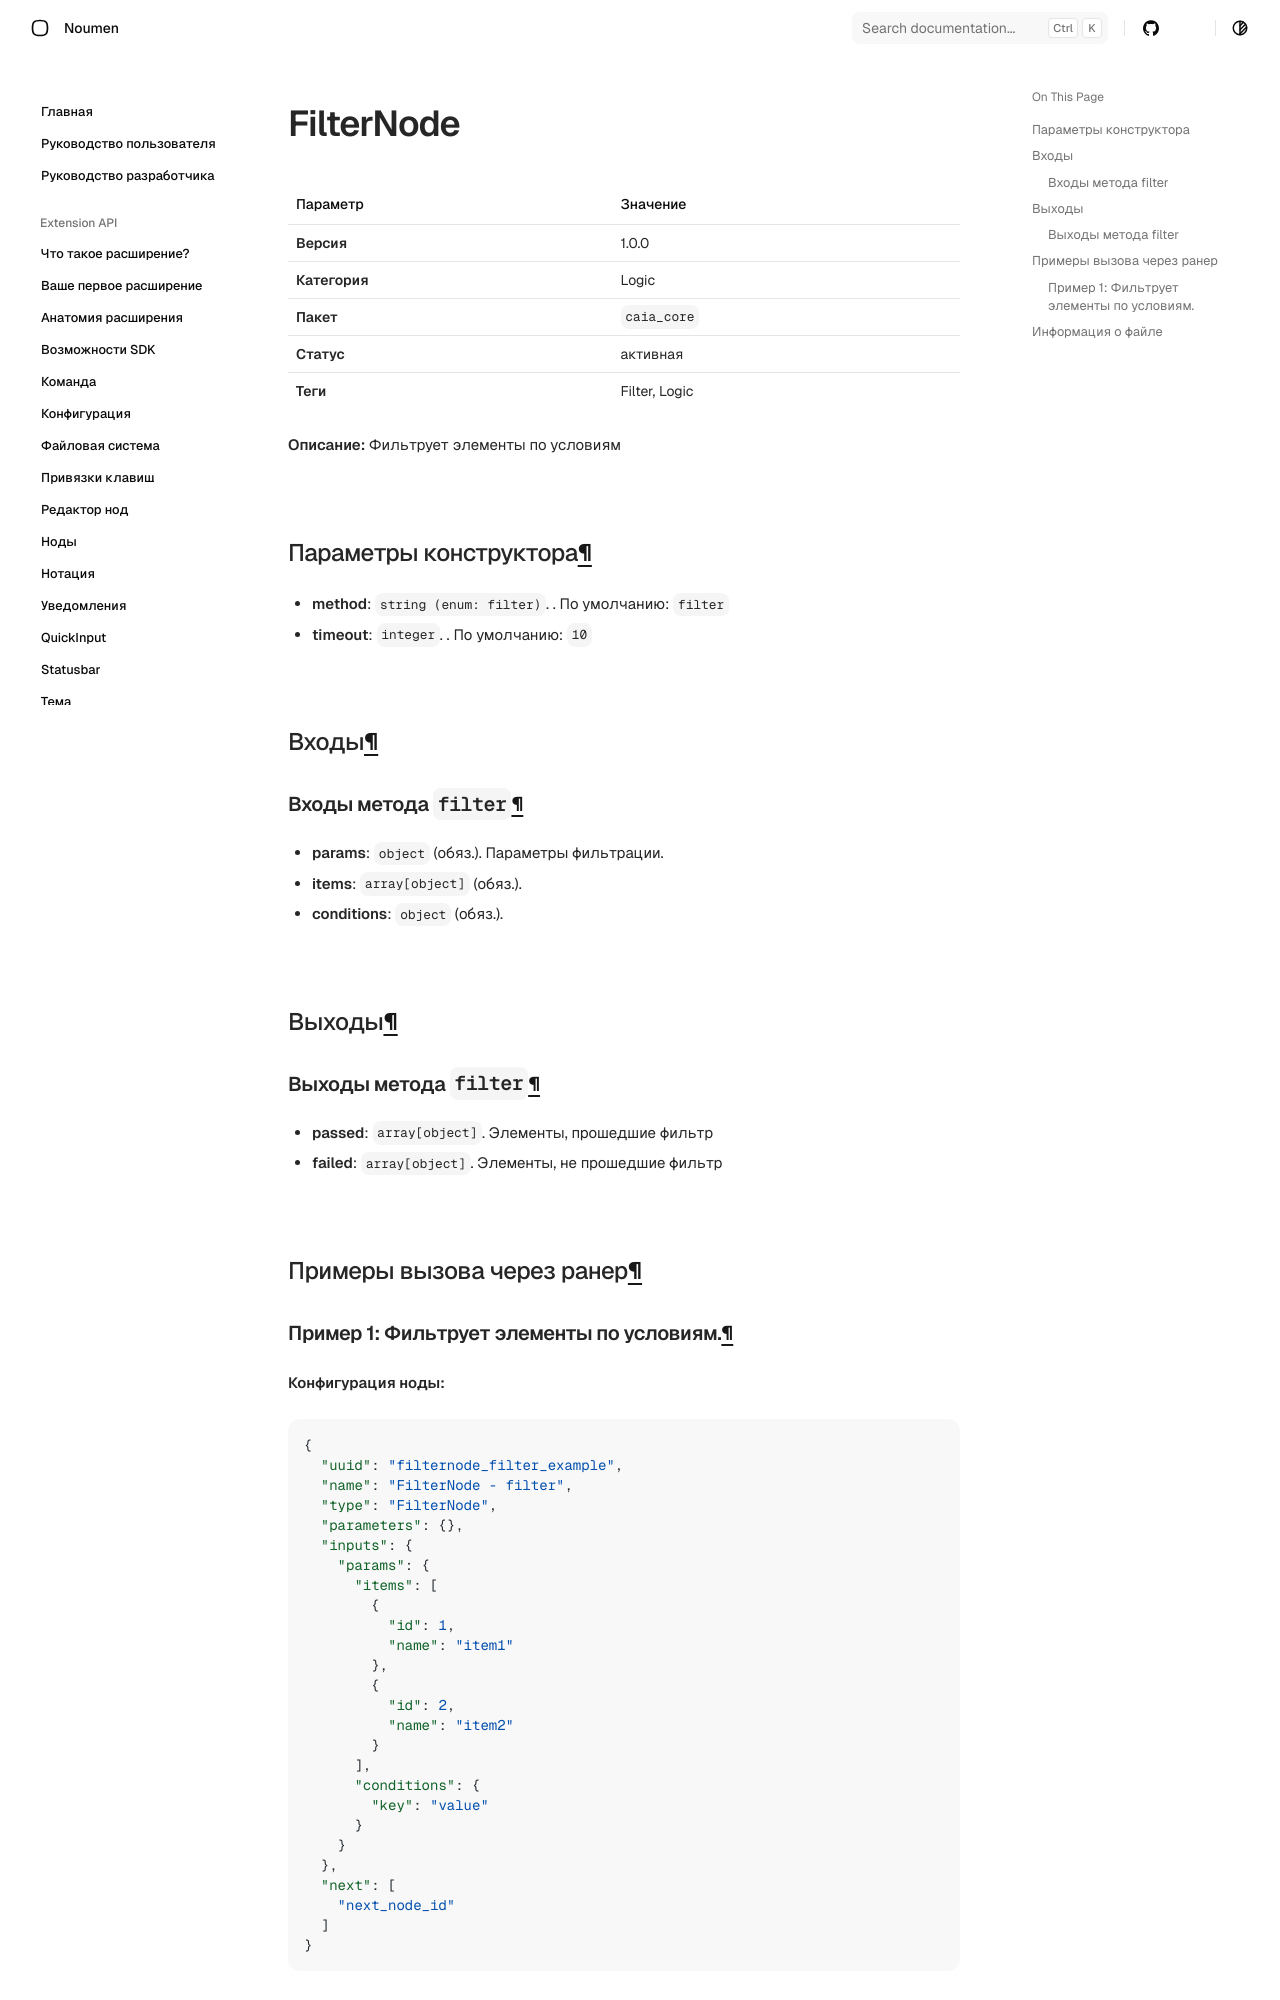

repository: noumen-caia/noumen_docs · page: nodes/FilterNode/index.html · generator: mkdocs

# FilterNode (`FilterNode`)

| Параметр | Значение |
|---|---|
| **Версия** | 1.0.0 |
| **Категория** | Logic |
| **Пакет** | `caia_core` |
| **Статус** | активная |
| **Теги** | Filter, Logic |

**Описание:** Фильтрует элементы по условиям

## Параметры конструктора

- **method**: `string (enum: filter)`. . По умолчанию: `filter`
- **timeout**: `integer`. . По умолчанию: `10`
## Входы

### Входы метода `filter`

- **params**: `object` (обяз.). Параметры фильтрации.
  - **items**: `array[object]` (обяз.). 
  - **conditions**: `object` (обяз.). 

## Выходы

### Выходы метода `filter`

- **passed**: `array[object]`. Элементы, прошедшие фильтр
- **failed**: `array[object]`. Элементы, не прошедшие фильтр

## Примеры вызова через ранер
